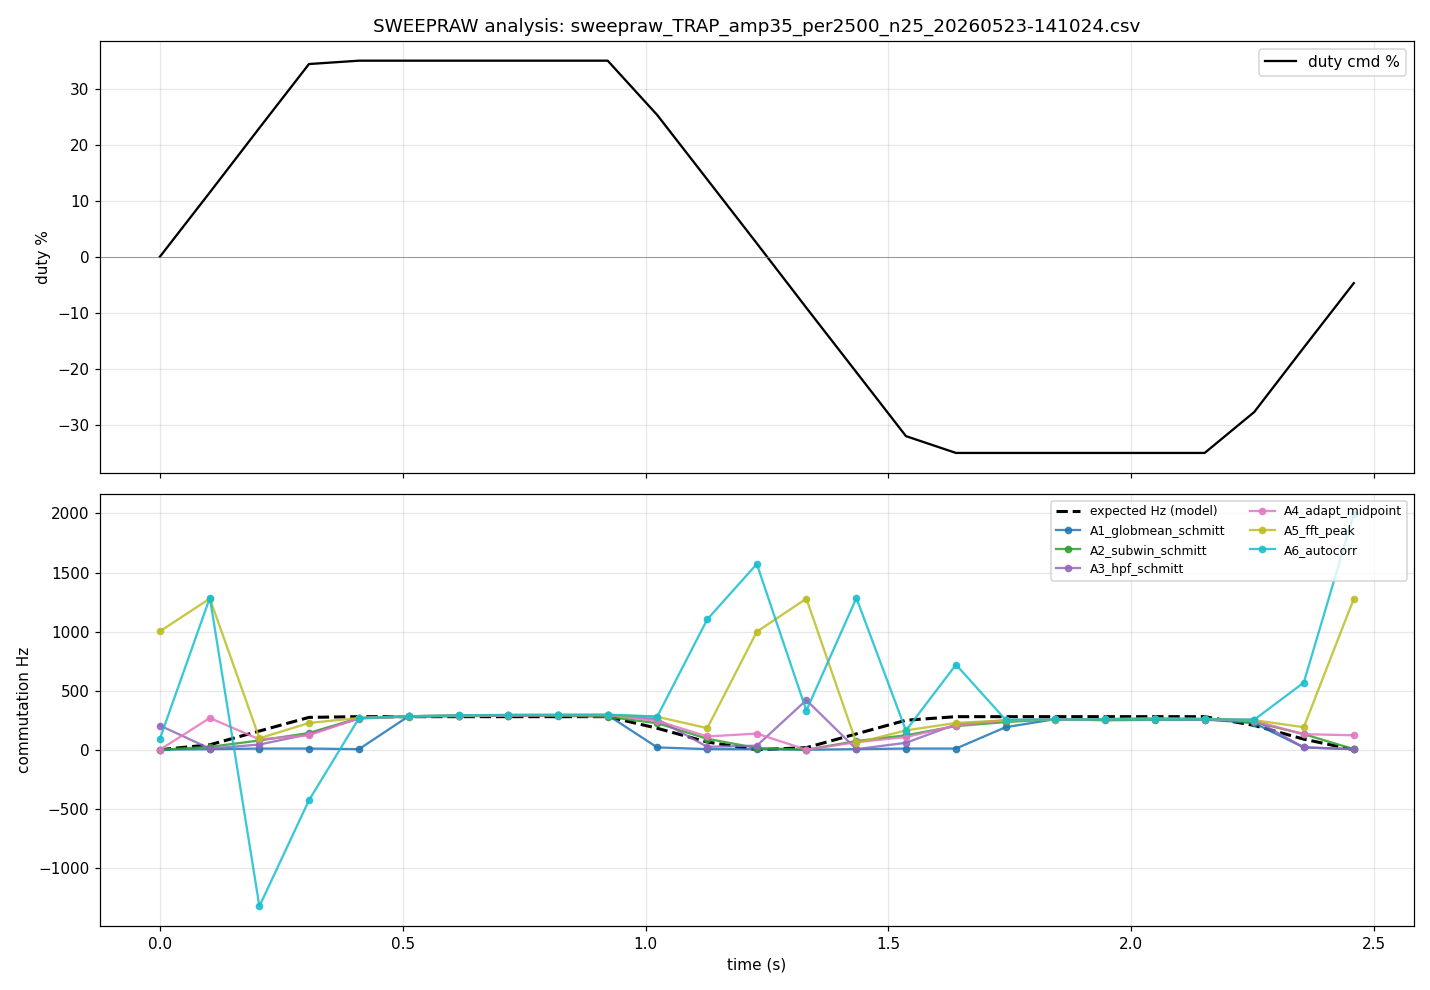

Data behind this chart, as committed beside it:
win_idx, t_ms, duty_pct, sample_idx, adc_raw
0, 0, 0.00, 0, 2546
0, 0, 0.00, 1, 2550
0, 0, 0.00, 2, 2545
0, 0, 0.00, 3, 2545
0, 0, 0.00, 4, 2548
0, 0, 0.00, 5, 2545
0, 0, 0.00, 6, 2547
0, 0, 0.00, 7, 2548
0, 0, 0.00, 8, 2545
0, 0, 0.00, 9, 2547
0, 0, 0.00, 10, 2546
0, 0, 0.00, 11, 2545
0, 0, 0.00, 12, 2546
0, 0, 0.00, 13, 2552
0, 0, 0.00, 14, 2548
0, 0, 0.00, 15, 2542
0, 0, 0.00, 16, 2547
0, 0, 0.00, 17, 2548
0, 0, 0.00, 18, 2548
0, 0, 0.00, 19, 2545
0, 0, 0.00, 20, 2548
0, 0, 0.00, 21, 2548
0, 0, 0.00, 22, 2546
0, 0, 0.00, 23, 2545
0, 0, 0.00, 24, 2545
0, 0, 0.00, 25, 2550
0, 0, 0.00, 26, 2549
0, 0, 0.00, 27, 2548
0, 0, 0.00, 28, 2546
0, 0, 0.00, 29, 2547
0, 0, 0.00, 30, 2548
0, 0, 0.00, 31, 2545
0, 0, 0.00, 32, 2546
0, 0, 0.00, 33, 2552
0, 0, 0.00, 34, 2548
0, 0, 0.00, 35, 2545
0, 0, 0.00, 36, 2545
0, 0, 0.00, 37, 2549
0, 0, 0.00, 38, 2545
0, 0, 0.00, 39, 2547
0, 0, 0.00, 40, 2546
0, 0, 0.00, 41, 2548
0, 0, 0.00, 42, 2546
0, 0, 0.00, 43, 2550
0, 0, 0.00, 44, 2548
0, 0, 0.00, 45, 2545
0, 0, 0.00, 46, 2547
0, 0, 0.00, 47, 2546
0, 0, 0.00, 48, 2545
0, 0, 0.00, 49, 2546
0, 0, 0.00, 50, 2540
0, 0, 0.00, 51, 2545
0, 0, 0.00, 52, 2546
0, 0, 0.00, 53, 2550
0, 0, 0.00, 54, 2548
0, 0, 0.00, 55, 2545
0, 0, 0.00, 56, 2546
0, 0, 0.00, 57, 2548
0, 0, 0.00, 58, 2545
0, 0, 0.00, 59, 2554
... 25,540 more rows
